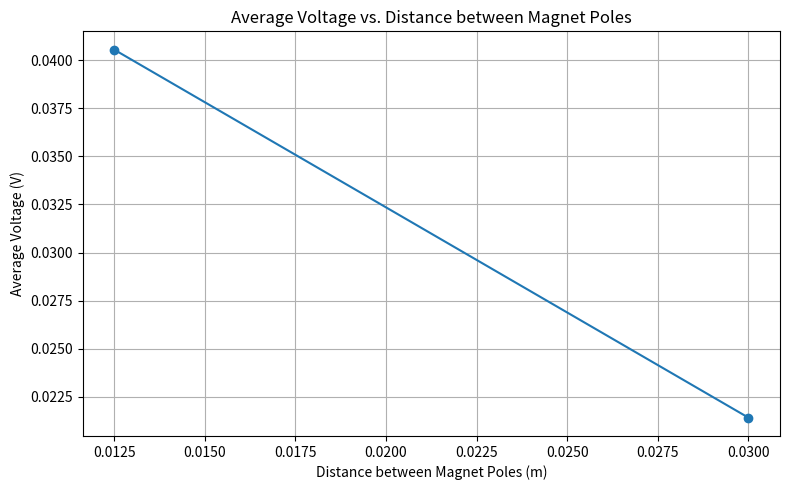
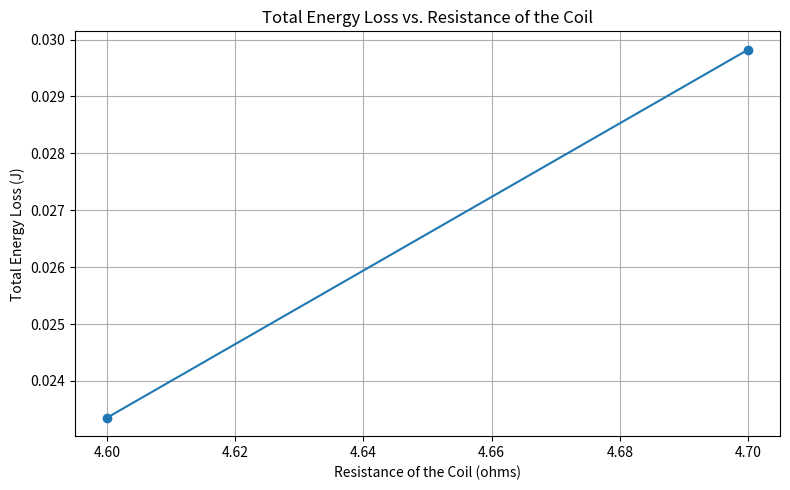

Reproduce these figures in Python, in order.
import matplotlib.pyplot as plt

# Data from the spreadsheet
distances = [0.0125, 0.03]  # Distance between magnet poles (m)
avg_voltages = [0.040557, 0.021406]  # Average voltage (V)
resistances = [4.6, 4.7]  # Resistance of the coil (ohms)
energy_loss = [0.0233524621, 0.0298202462]  # Total energy loss (J)

# Constants
num_turns = 200  # Number of turns in the coil
coil_area = 0.0005309  # Area of the coil (m^2)

# Create the first plot (Average Voltage vs. Distance)
plt.figure(figsize=(8, 5))
plt.plot(distances, avg_voltages, marker='o')
plt.xlabel('Distance between Magnet Poles (m)')
plt.ylabel('Average Voltage (V)')
plt.title('Average Voltage vs. Distance between Magnet Poles')
plt.grid(True)
plt.tight_layout()
plt.show()

# Create the second plot (Total Energy Loss vs. Resistance)
plt.figure(figsize=(8, 5))
plt.plot(resistances, energy_loss, marker='o')
plt.xlabel('Resistance of the Coil (ohms)')
plt.ylabel('Total Energy Loss (J)')
plt.title('Total Energy Loss vs. Resistance of the Coil')
plt.grid(True)
plt.tight_layout()
plt.show()

# Print the constants
print("Constants:")
print(f"Number of turns in the coil: {num_turns}")
print(f"Area of the coil: {coil_area} m^2")
